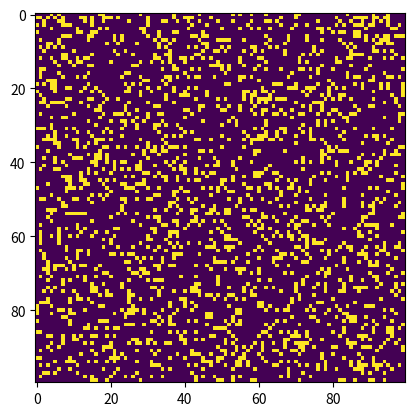

Write Python code to recreate this figure.
"""Commentaire par Claude du code https://www.geeksforgeeks.org/conways-game-life-python-implementation/
"""

# Importation des bibliothèques nécessaires
import argparse  # Pour gérer les arguments en ligne de commande
import numpy as np  # Pour les calculs sur les tableaux
import matplotlib.pyplot as plt  # Pour l'affichage graphique
import matplotlib.animation as animation  # Pour l'animation

# Définition des constantes
ON = 255  # Cellule vivante (blanc)
OFF = 0   # Cellule morte (noir)
vals = [ON, OFF]

def randomGrid(N):
    """
    Crée une grille NxN avec des valeurs aléatoires
    20% de chance d'avoir une cellule vivante, 80% morte
    """
    return np.random.choice(vals, N*N, p=[0.2, 0.8]).reshape(N, N)

def addGlider(i, j, grid):
    """
    Ajoute un planeur (glider) à la position (i, j) dans la grille
    Le planeur est une structure qui se déplace en diagonale
    """
    glider = np.array([[0, 0, 255],
                    [255, 0, 255],
                    [0, 255, 255]])
    grid[i:i+3, j:j+3] = glider

def addGosperGliderGun(i, j, grid):
    """
    Ajoute un canon à planeurs de Gosper à la position (i, j)
    Cette structure produit périodiquement des planeurs
    """
    gun = np.zeros(11*38).reshape(11, 38)
    # Configuration du canon (1 = cellule vivante)
    # Les coordonnées sont définies pour créer la structure complexe du canon
    gun[5][1] = gun[5][2] = 255
    # ... (autres coordonnées)
    grid[i:i+11, j:j+38] = gun

def update(frameNum, img, grid, N):
    """
    Fonction de mise à jour de la grille pour l'animation
    Applique les règles du Jeu de la Vie de Conway
    """
    newGrid = grid.copy()
    for i in range(N):
        for j in range(N):
            # Calcul de la somme des 8 voisins
            # Utilisation des conditions aux limites toroïdales (la grille s'enroule sur elle-même)
            total = int((grid[i, (j-1)%N] + grid[i, (j+1)%N] +
                        grid[(i-1)%N, j] + grid[(i+1)%N, j] +
                        grid[(i-1)%N, (j-1)%N] + grid[(i-1)%N, (j+1)%N] +
                        grid[(i+1)%N, (j-1)%N] + grid[(i+1)%N, (j+1)%N])/255)

            # Application des règles de Conway :
            # 1. Une cellule vivante avec moins de 2 ou plus de 3 voisins meurt
            # 2. Une cellule morte avec exactement 3 voisins devient vivante
            if grid[i, j] == ON:
                if (total < 2) or (total > 3):
                    newGrid[i, j] = OFF
            else:
                if total == 3:
                    newGrid[i, j] = ON

    img.set_data(newGrid)
    grid[:] = newGrid[:]
    return img,

def main():
    """
    Fonction principale qui initialise et lance la simulation
    """
    # Configuration du parser d'arguments
    parser = argparse.ArgumentParser(description="Runs Conway's Game of Life simulation.")
    parser.add_argument('--grid-size', dest='N', required=False)
    parser.add_argument('--mov-file', dest='movfile', required=False)
    parser.add_argument('--interval', dest='interval', required=False)
    parser.add_argument('--glider', action='store_true', required=False)
    parser.add_argument('--gosper', action='store_true', required=False)
    args = parser.parse_args()

    # Configuration des paramètres
    N = 100  # Taille par défaut de la grille
    if args.N and int(args.N) > 8:
        N = int(args.N)

    updateInterval = 50  # Intervalle de mise à jour par défaut
    if args.interval:
        updateInterval = int(args.interval)

    # Initialisation de la grille selon les arguments
    grid = np.array([])
    if args.glider:
        grid = np.zeros(N*N).reshape(N, N)
        addGlider(1, 1, grid)
    elif args.gosper:
        grid = np.zeros(N*N).reshape(N, N)
        addGosperGliderGun(10, 10, grid)
    else:
        grid = randomGrid(N)

    # Configuration et lancement de l'animation
    fig, ax = plt.subplots()
    img = ax.imshow(grid, interpolation='nearest')
    ani = animation.FuncAnimation(fig, update, fargs=(img, grid, N, ),
                                frames=10,
                                interval=updateInterval,
                                save_count=50)

    # Sauvegarde de l'animation si demandée
    if args.movfile:
        ani.save(args.movfile, fps=30, extra_args=['-vcodec', 'libx264'])

    plt.show()

# Point d'entrée du programme
if __name__ == '__main__':
    main()
